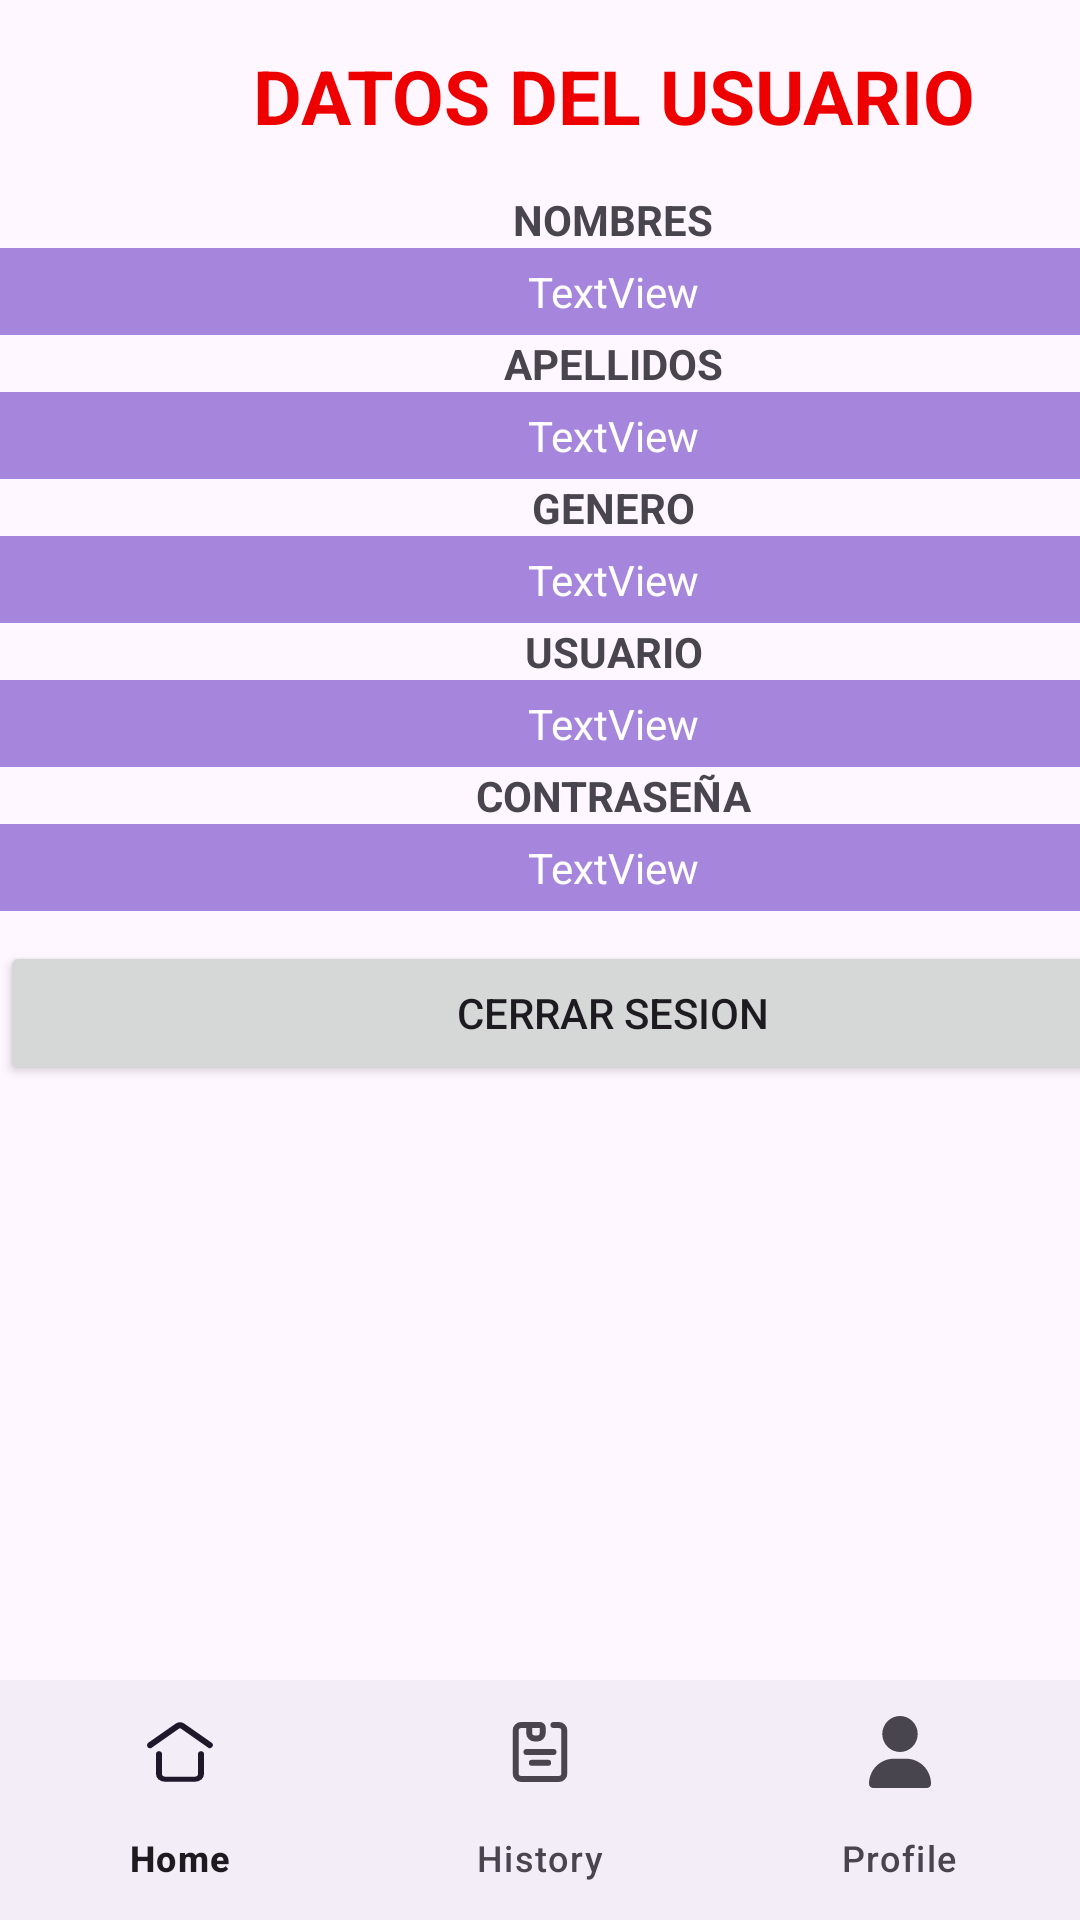

Layout XML and referenced resources for this Android screen:
<!-- AndroidManifest.xml: application theme Theme.Proyecto_DAM -->
<!-- res/layout/datos_usuario.xml -->
<?xml version="1.0" encoding="utf-8"?>
<androidx.constraintlayout.widget.ConstraintLayout xmlns:android="http://schemas.android.com/apk/res/android"
    xmlns:app="http://schemas.android.com/apk/res-auto"
    xmlns:tools="http://schemas.android.com/tools"
    android:layout_width="match_parent"
    android:layout_height="match_parent">

    <LinearLayout
        android:layout_width="409dp"
        android:layout_height="729dp"
        android:orientation="vertical"
        tools:layout_editor_absoluteX="1dp"
        tools:layout_editor_absoluteY="1dp">

        <TextView
            android:id="@+id/textView30"
            android:layout_width="match_parent"
            android:layout_height="wrap_content"
            android:layout_marginTop="15dp"
            android:layout_marginBottom="15dp"
            android:gravity="center"
            android:text="DATOS DEL USUARIO"
            android:textColor="#EF0000"
            android:textSize="25sp"
            android:textStyle="bold" />

        <TextView
            android:id="@+id/textView20"
            android:layout_width="match_parent"
            android:layout_height="wrap_content"
            android:gravity="center"
            android:text="NOMBRES"
            android:textStyle="bold" />

        <TextView
            android:id="@+id/tvNombre"
            android:layout_width="match_parent"
            android:layout_height="wrap_content"
            android:background="#A686DD"
            android:gravity="center"
            android:paddingTop="5dp"
            android:paddingBottom="5dp"
            android:text="TextView"
            android:textColor="#FFFFFF" />

        <TextView
            android:id="@+id/textView22"
            android:layout_width="match_parent"
            android:layout_height="wrap_content"
            android:gravity="center"
            android:text="APELLIDOS"
            android:textStyle="bold" />

        <TextView
            android:id="@+id/tvApellido"
            android:layout_width="match_parent"
            android:layout_height="wrap_content"
            android:background="#A686DD"
            android:gravity="center"
            android:paddingTop="5dp"
            android:paddingBottom="5dp"
            android:text="TextView"
            android:textColor="#FFFFFF" />

        <TextView
            android:id="@+id/textView24"
            android:layout_width="match_parent"
            android:layout_height="wrap_content"
            android:gravity="center"
            android:text="GENERO"
            android:textStyle="bold" />

        <TextView
            android:id="@+id/tvGenero"
            android:layout_width="match_parent"
            android:layout_height="wrap_content"
            android:background="#A686DD"
            android:gravity="center"
            android:paddingTop="5dp"
            android:paddingBottom="5dp"
            android:text="TextView"
            android:textColor="#FFFFFF" />

        <TextView
            android:id="@+id/textView26"
            android:layout_width="match_parent"
            android:layout_height="wrap_content"
            android:gravity="center"
            android:text="USUARIO"
            android:textStyle="bold" />

        <TextView
            android:id="@+id/tvUsuario"
            android:layout_width="match_parent"
            android:layout_height="wrap_content"
            android:background="#A686DD"
            android:gravity="center"
            android:paddingTop="5dp"
            android:paddingBottom="5dp"
            android:text="TextView"
            android:textColor="#FFFFFF" />

        <TextView
            android:id="@+id/textView28"
            android:layout_width="match_parent"
            android:layout_height="wrap_content"
            android:gravity="center"
            android:text="CONTRASEÑA"
            android:textStyle="bold" />

        <TextView
            android:id="@+id/tvContrasena"
            android:layout_width="match_parent"
            android:layout_height="wrap_content"
            android:background="#A686DD"
            android:gravity="center"
            android:paddingTop="5dp"
            android:paddingBottom="5dp"
            android:text="TextView"
            android:textColor="#FFFFFF" />

        <Button
            android:id="@+id/btnCerrarSesion"
            android:layout_width="match_parent"
            android:layout_height="wrap_content"
            android:layout_marginTop="10dp"
            android:text="CERRAR SESION" />
    </LinearLayout>

    <com.google.android.material.bottomnavigation.BottomNavigationView
        android:id="@+id/btvPizzaMenu"
        android:layout_width="0dp"
        android:layout_height="wrap_content"
        app:labelVisibilityMode="labeled"
        app:layout_constraintBottom_toBottomOf="parent"
        app:layout_constraintEnd_toEndOf="parent"
        app:layout_constraintStart_toStartOf="parent"
        app:menu="@menu/menu_navigation" />
</androidx.constraintlayout.widget.ConstraintLayout>
<!-- resources referenced by this layout -->
<resources>
  <style name="Theme.Proyecto_DAM" parent="Base.Theme.Proyecto_DAM" />
  <style name="Base.Theme.Proyecto_DAM" parent="Theme.Material3.DayNight.NoActionBar">
          <item name="colorPrimary">@color/colorPrimary</item>
          <item name="colorPrimaryVariant">@color/colorPrimary</item>
          <item name="colorOnPrimary">@color/white</item>
          
          <item name="colorSecondary">@color/teal_200</item>
          <item name="colorSecondaryVariant">@color/teal_700</item>
          <item name="colorOnSecondary">@color/black</item>
          
          <item name="android:statusBarColor" tools:targetApi="l">?attr/colorPrimaryVariant</item>
  
      </style>
  <color name="colorPrimary">#CB2020</color>
  <color name="white">#FFFFFFFF</color>
  <color name="teal_200">#FF03DAC5</color>
  <color name="teal_700">#FF018786</color>
  <color name="black">#FF000000</color>
</resources>
